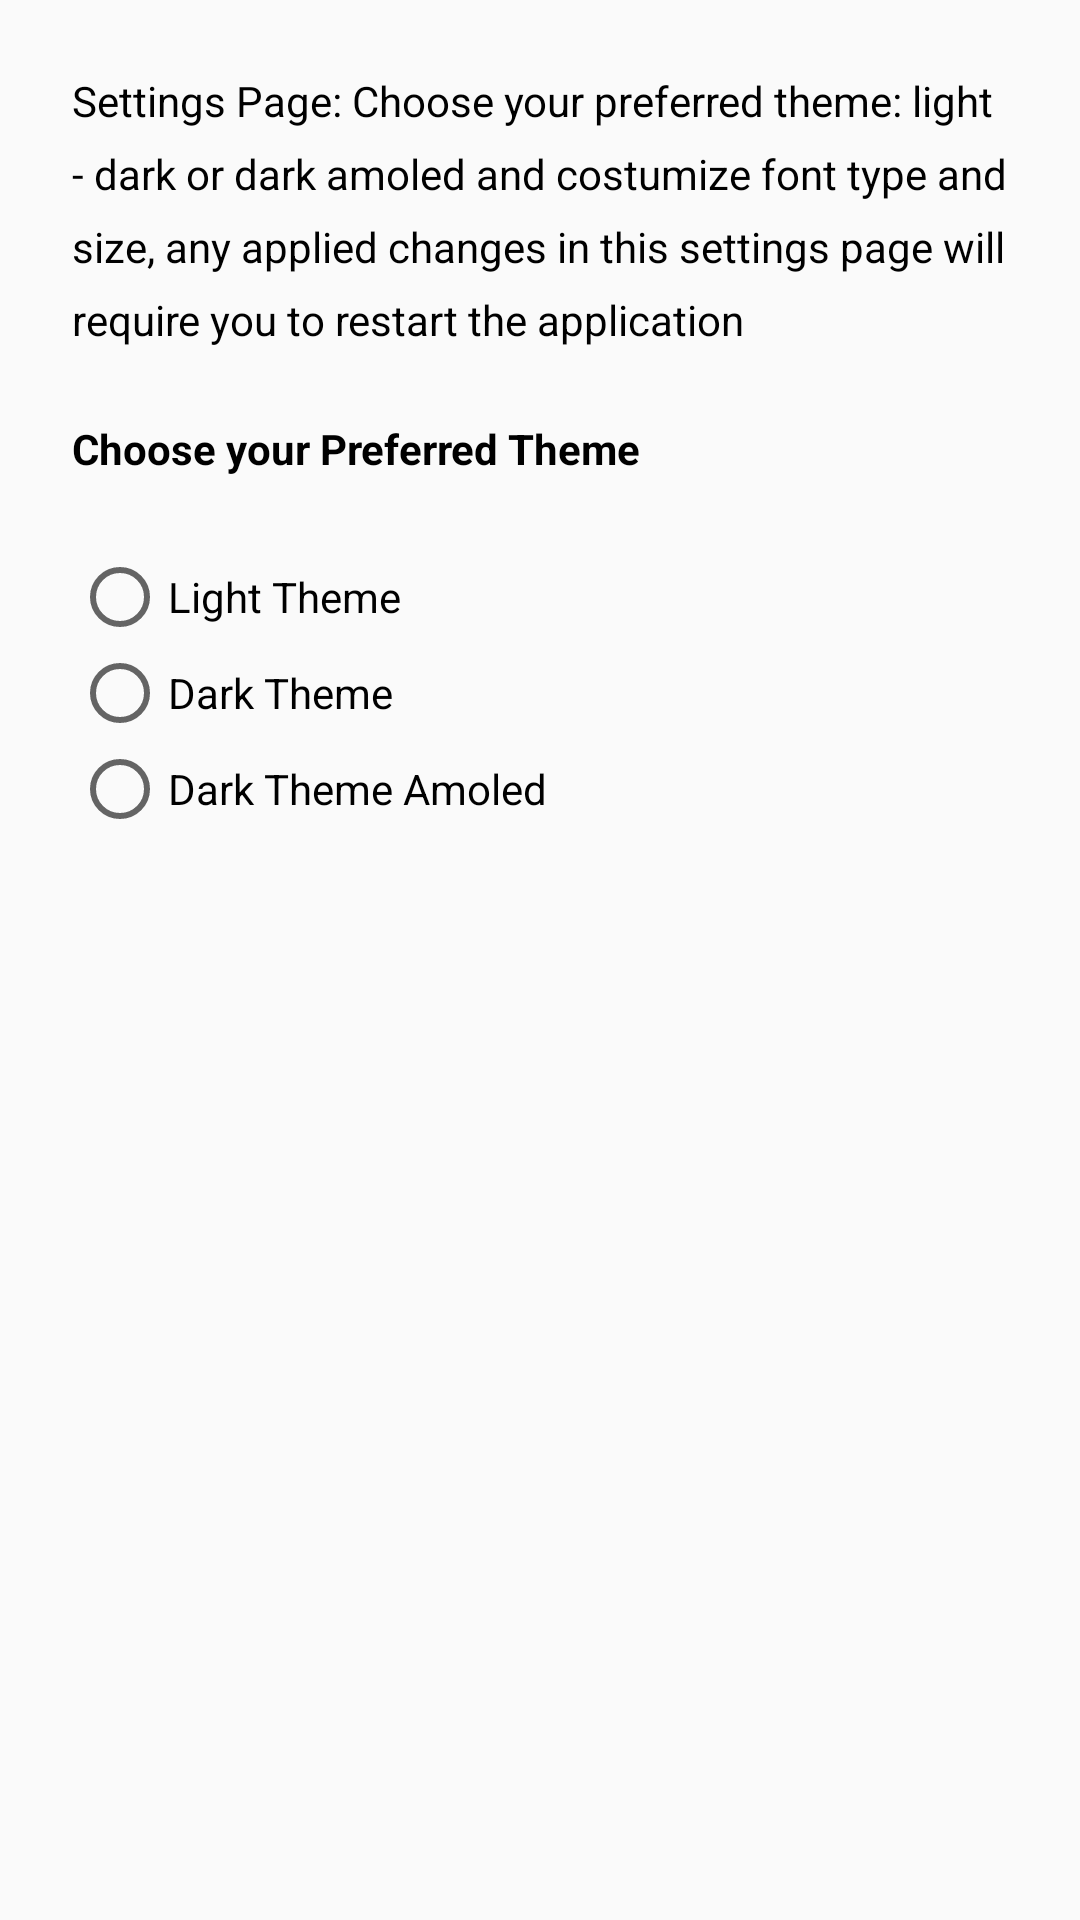

Produce the Android XML layout that renders to this screen, including the resource entries it uses.
<!-- AndroidManifest.xml: application theme Theme.NewsApp -->
<!-- res/layout/fragment_settings.xml -->
<?xml version="1.0" encoding="utf-8"?>
<androidx.constraintlayout.widget.ConstraintLayout xmlns:android="http://schemas.android.com/apk/res/android"
    xmlns:app="http://schemas.android.com/apk/res-auto"
    xmlns:tools="http://schemas.android.com/tools"
    android:layout_width="match_parent"
    android:layout_height="wrap_content"
    tools:context=".ui.SettingsFragment">


    <TextView
        android:id="@+id/textView"
        android:layout_width="0dp"
        android:layout_height="wrap_content"
        android:layout_marginStart="24dp"
        android:layout_marginTop="24dp"
        android:layout_marginEnd="24dp"
        android:lineSpacingExtra="8sp"
        android:text="@string/settings_intro"
        android:textColor="?attr/text_color"
        app:layout_constraintEnd_toEndOf="parent"
        app:layout_constraintStart_toStartOf="parent"
        app:layout_constraintTop_toTopOf="parent" />

    <TextView
        android:id="@+id/textView2"
        android:layout_width="wrap_content"
        android:layout_height="wrap_content"
        android:layout_marginStart="24dp"
        android:layout_marginTop="24dp"
        android:text="Choose your Preferred Theme"
        android:textColor="?attr/text_color"
        android:textStyle="bold"
        app:layout_constraintStart_toStartOf="parent"
        app:layout_constraintTop_toBottomOf="@+id/textView" />

    <RadioGroup
        android:id="@+id/rg_theme"
        android:layout_width="wrap_content"
        android:layout_height="wrap_content"
        android:layout_marginStart="24dp"
        android:layout_marginTop="24dp"
        app:layout_constraintStart_toStartOf="parent"
        app:layout_constraintTop_toBottomOf="@+id/textView2">

        <RadioButton
            android:id="@+id/rb_light"
            android:layout_width="match_parent"
            android:layout_height="wrap_content"
            android:text="Light Theme"
            android:textColor="?attr/text_color"/>

        <RadioButton
            android:id="@+id/rb_dark"
            android:layout_width="match_parent"
            android:layout_height="wrap_content"
            android:text="Dark Theme"
            android:textColor="?attr/text_color"/>

        <RadioButton
            android:id="@+id/rb_amoled"
            android:layout_width="match_parent"
            android:layout_height="wrap_content"
            android:text="Dark Theme Amoled"
            android:textColor="?attr/text_color"/>
    </RadioGroup>
</androidx.constraintlayout.widget.ConstraintLayout>
<!-- resources referenced by this layout -->
<resources>
  <string name="settings_intro">Settings Page: Choose your preferred theme: light - dark or dark amoled and costumize font type and size, any applied changes in this settings page will require you to restart the application</string>
  <style name="Theme.NewsApp" parent="Theme.AppCompat.DayNight.NoActionBar">
          
          <item name="colorPrimary">@color/purple_500</item>
          <item name="colorPrimaryDark">@color/purple_700</item>
          <item name="colorAccent">@color/teal_200</item>
          <item name="windowActionBar">false</item>
          <item name="windowNoTitle">true</item>
          <item name="android:statusBarColor">@color/purple_500</item>
          <item name="android:forceDarkAllowed" tools:targetApi="q">false</item>
          <item name="background_color">@color/white</item>
          <item name="text_color">@color/black</item>
          <item name="text_hint_color">@color/black</item>
      </style>
  <color name="purple_500">#FF6200EE</color>
  <color name="purple_700">#FF3700B3</color>
  <color name="teal_200">#FF03DAC5</color>
  <color name="white">#FFFFFFFF</color>
  <color name="black">#FF000000</color>
</resources>
